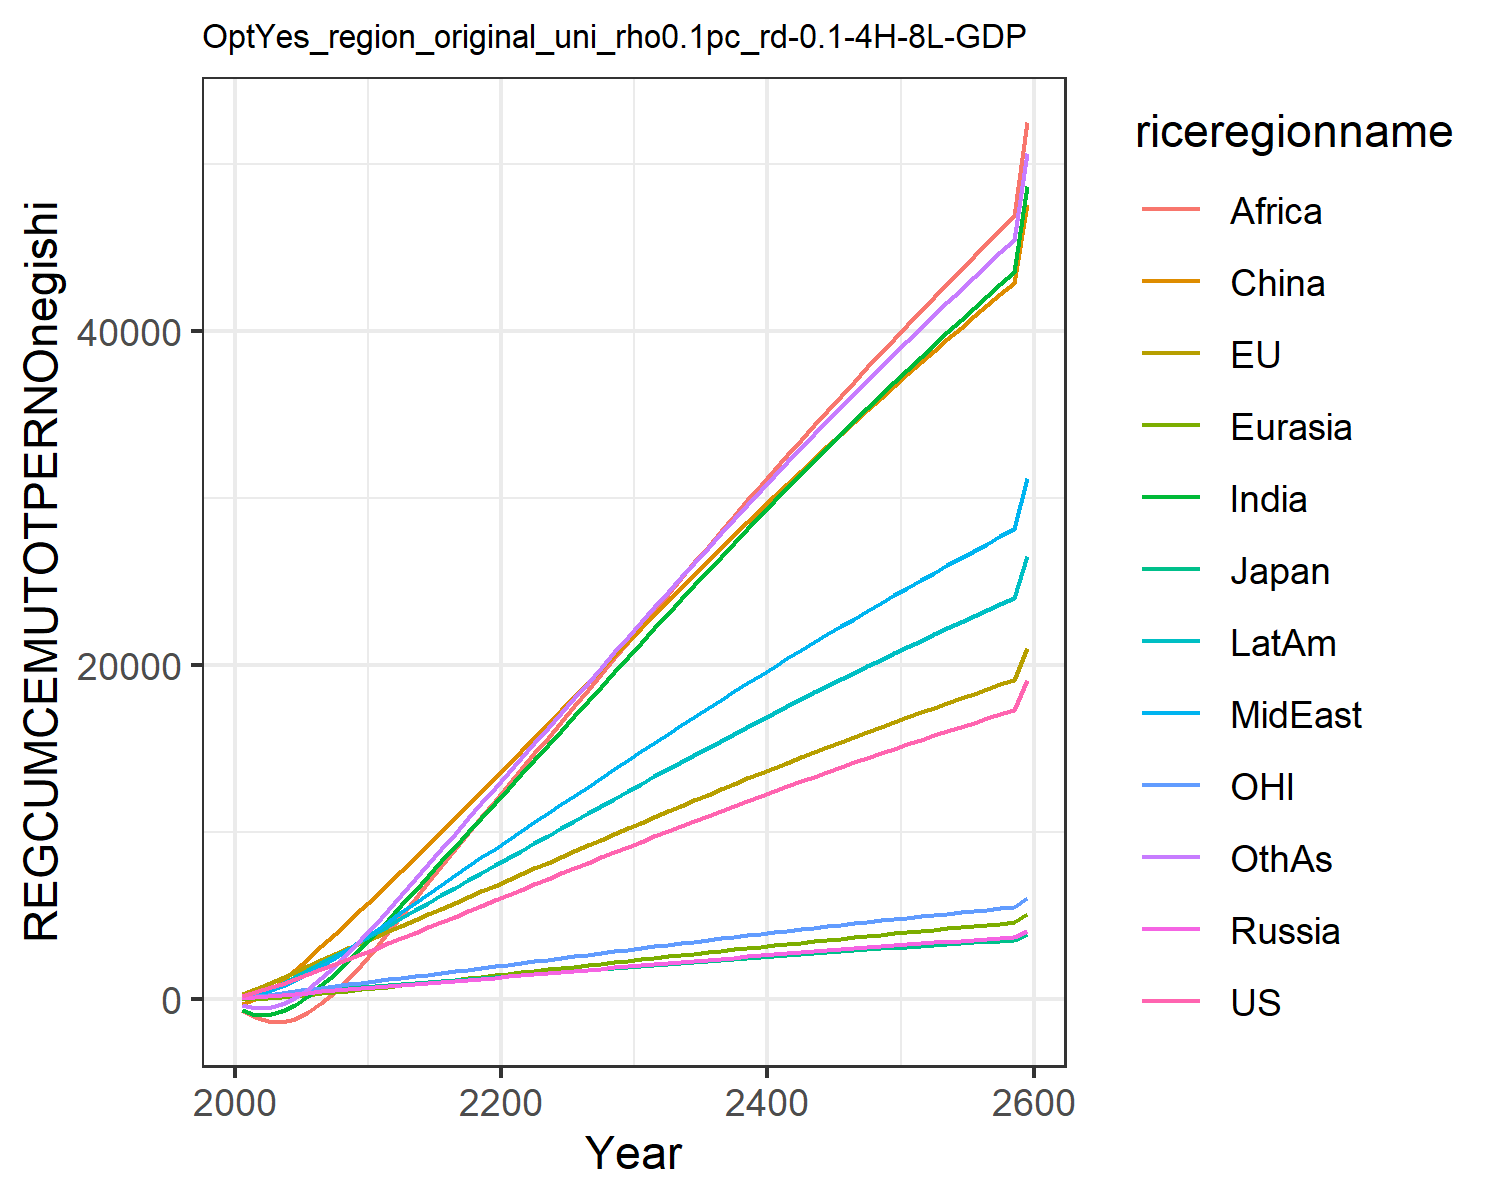

The data file committed next to this chart (first rows):
195.43798825445063, 280.7375032305366, 77.34366499945281, 50.68086462844329, 3.098363940387556, -305.9689472296273, -655.3957993675767, 82.3707695747483, -635.7424325271352, 111.58184300345555, 76.60988202056303, -351.4082240093607
414.5, 586.8, 155.5, 111.8, 23.92, -3.487, -935, 239.5, -1097, 309.8, 163.1, -566.4
658.3, 918, 234.3, 178.2, 65.53, 468.4, -945.2, 470.9, -1339, 584.8, 258.6, -544.9
921.8, 1265, 310.9, 246.1, 121.3, 1056, -732.2, 770.7, -1364, 921.2, 360.3, -317.9
1201, 1622, 383.2, 314.3, 186.7, 1717, -335.3, 1132, -1171, 1302, 465.1, 85.22
1490, 1980, 452.5, 382, 258.5, 2417, 197, 1540, -788.4, 1711, 570.3, 622.7
1784, 2334, 519.9, 448.8, 334.3, 3144, 823.9, 1982, -257.5, 2136, 673.9, 1258
2084, 2684, 585.2, 514.1, 412.4, 3885, 1522, 2458, 401.3, 2573, 775.8, 1969
2390, 3029, 648.4, 577.6, 491.8, 4631, 2276, 2966, 1174, 3018, 875.7, 2746
2700, 3367, 709.3, 638.8, 571.2, 5373, 3072, 3506, 2055, 3469, 973.4, 3578
3013, 3703, 769.4, 699.5, 651.4, 6118, 3899, 4064, 3005, 3925, 1070, 4446
3328, 4040, 829.7, 761.2, 733.3, 6881, 4747, 4622, 3983, 4382, 1168, 5337
3645, 4380, 890.5, 823.9, 816.6, 7654, 5611, 5182, 4978, 4841, 1266, 6242
3964, 4721, 951.6, 887.5, 901, 8436, 6484, 5740, 5980, 5300, 1364, 7154
4284, 5064, 1013, 951.9, 986.2, 9225, 7363, 6296, 6984, 5758, 1463, 8071
4605, 5407, 1074, 1017, 1072, 10020, 8243, 6849, 7983, 6214, 1562, 8989
4927, 5751, 1136, 1082, 1158, 10818, 9122, 7397, 8975, 6668, 1662, 9904
5250, 6095, 1198, 1149, 1245, 11619, 9997, 7940, 9956, 7118, 1761, 10815
5574, 6439, 1259, 1215, 1331, 12421, 10867, 8477, 10923, 7565, 1860, 11720
5898, 6783, 1321, 1282, 1418, 13225, 11729, 9008, 11876, 8007, 1960, 12618
6222, 7127, 1383, 1349, 1504, 14030, 12591, 9536, 12818, 8448, 2059, 13514
6546, 7471, 1445, 1417, 1591, 14839, 13456, 10065, 13758, 8889, 2159, 14413
6869, 7815, 1506, 1484, 1678, 15650, 14325, 10595, 14702, 9332, 2258, 15315
7192, 8160, 1568, 1552, 1766, 16465, 15197, 11125, 15651, 9775, 2358, 16220
7514, 8504, 1630, 1619, 1853, 17281, 16071, 11655, 16604, 10219, 2457, 17126
7835, 8849, 1692, 1687, 1941, 18099, 16947, 12185, 17559, 10663, 2557, 18034
8156, 9193, 1754, 1754, 2028, 18919, 17824, 12715, 18518, 11108, 2656, 18943
8476, 9537, 1815, 1822, 2116, 19740, 18702, 13245, 19477, 11552, 2756, 19851
8795, 9881, 1877, 1889, 2203, 20561, 19581, 13775, 20439, 11997, 2855, 20760
9113, 10224, 1939, 1957, 2291, 21384, 20459, 14303, 21401, 12441, 2954, 21669
9429, 10566, 2000, 2024, 2378, 22204, 21336, 14830, 22361, 12884, 3052, 22574
9743, 10906, 2061, 2091, 2465, 23019, 22207, 15354, 23317, 13324, 3150, 23474
10055, 11243, 2121, 2157, 2551, 23829, 23074, 15874, 24268, 13760, 3247, 24369
10364, 11577, 2181, 2223, 2637, 24634, 23935, 16391, 25214, 14194, 3344, 25258
10671, 11909, 2241, 2288, 2722, 25433, 24791, 16904, 26154, 14625, 3439, 26141
10975, 12238, 2300, 2353, 2806, 26226, 25642, 17414, 27089, 15052, 3534, 27018
11277, 12565, 2358, 2417, 2890, 27014, 26487, 17920, 28018, 15477, 3628, 27889
11576, 12889, 2417, 2481, 2973, 27795, 27326, 18423, 28941, 15898, 3722, 28754
11873, 13211, 2474, 2545, 3056, 28572, 28159, 18922, 29858, 16316, 3814, 29612
12168, 13530, 2532, 2608, 3138, 29342, 28986, 19417, 30769, 16731, 3906, 30464
12460, 13846, 2588, 2670, 3219, 30107, 29808, 19909, 31674, 17142, 3997, 31310
12750, 14160, 2645, 2732, 3300, 30865, 30623, 20397, 32573, 17550, 4088, 32150
13037, 14471, 2700, 2794, 3380, 31618, 31433, 20881, 33465, 17955, 4178, 32983
13322, 14779, 2756, 2855, 3460, 32365, 32237, 21362, 34351, 18357, 4266, 33810
13604, 15086, 2811, 2915, 3539, 33106, 33034, 21839, 35231, 18756, 4355, 34630
13885, 15389, 2865, 2976, 3617, 33842, 33825, 22312, 36104, 19151, 4442, 35444
14162, 15690, 2919, 3035, 3695, 34571, 34611, 22782, 36971, 19544, 4529, 36251
14438, 15988, 2973, 3094, 3772, 35295, 35390, 23248, 37831, 19933, 4615, 37052
14711, 16284, 3026, 3153, 3848, 36013, 36163, 23710, 38685, 20319, 4700, 37847
14982, 16578, 3078, 3211, 3924, 36725, 36930, 24169, 39532, 20701, 4785, 38635
15250, 16869, 3131, 3269, 3999, 37431, 37691, 24623, 40373, 21081, 4868, 39417
15516, 17157, 3182, 3326, 4074, 38131, 38446, 25075, 41208, 21457, 4952, 40192
15780, 17443, 3234, 3383, 4148, 38826, 39195, 25522, 42036, 21830, 5034, 40961
16041, 17726, 3285, 3439, 4221, 39515, 39938, 25966, 42857, 22200, 5116, 41723
16300, 18007, 3335, 3495, 4294, 40198, 40675, 26406, 43672, 22567, 5197, 42480
16557, 18286, 3385, 3550, 4366, 40876, 41406, 26843, 44481, 22931, 5277, 43230
16812, 18562, 3435, 3605, 4438, 41548, 42131, 27276, 45283, 23292, 5356, 43973
17065, 18836, 3484, 3659, 4509, 42214, 42850, 27706, 46078, 23649, 5435, 44711
17315, 19107, 3532, 3713, 4579, 42875, 43562, 28132, 46867, 24004, 5513, 45442
19106, 21050, 3881, 4100, 5083, 47603, 48665, 31180, 52516, 26541, 6073, 50675
